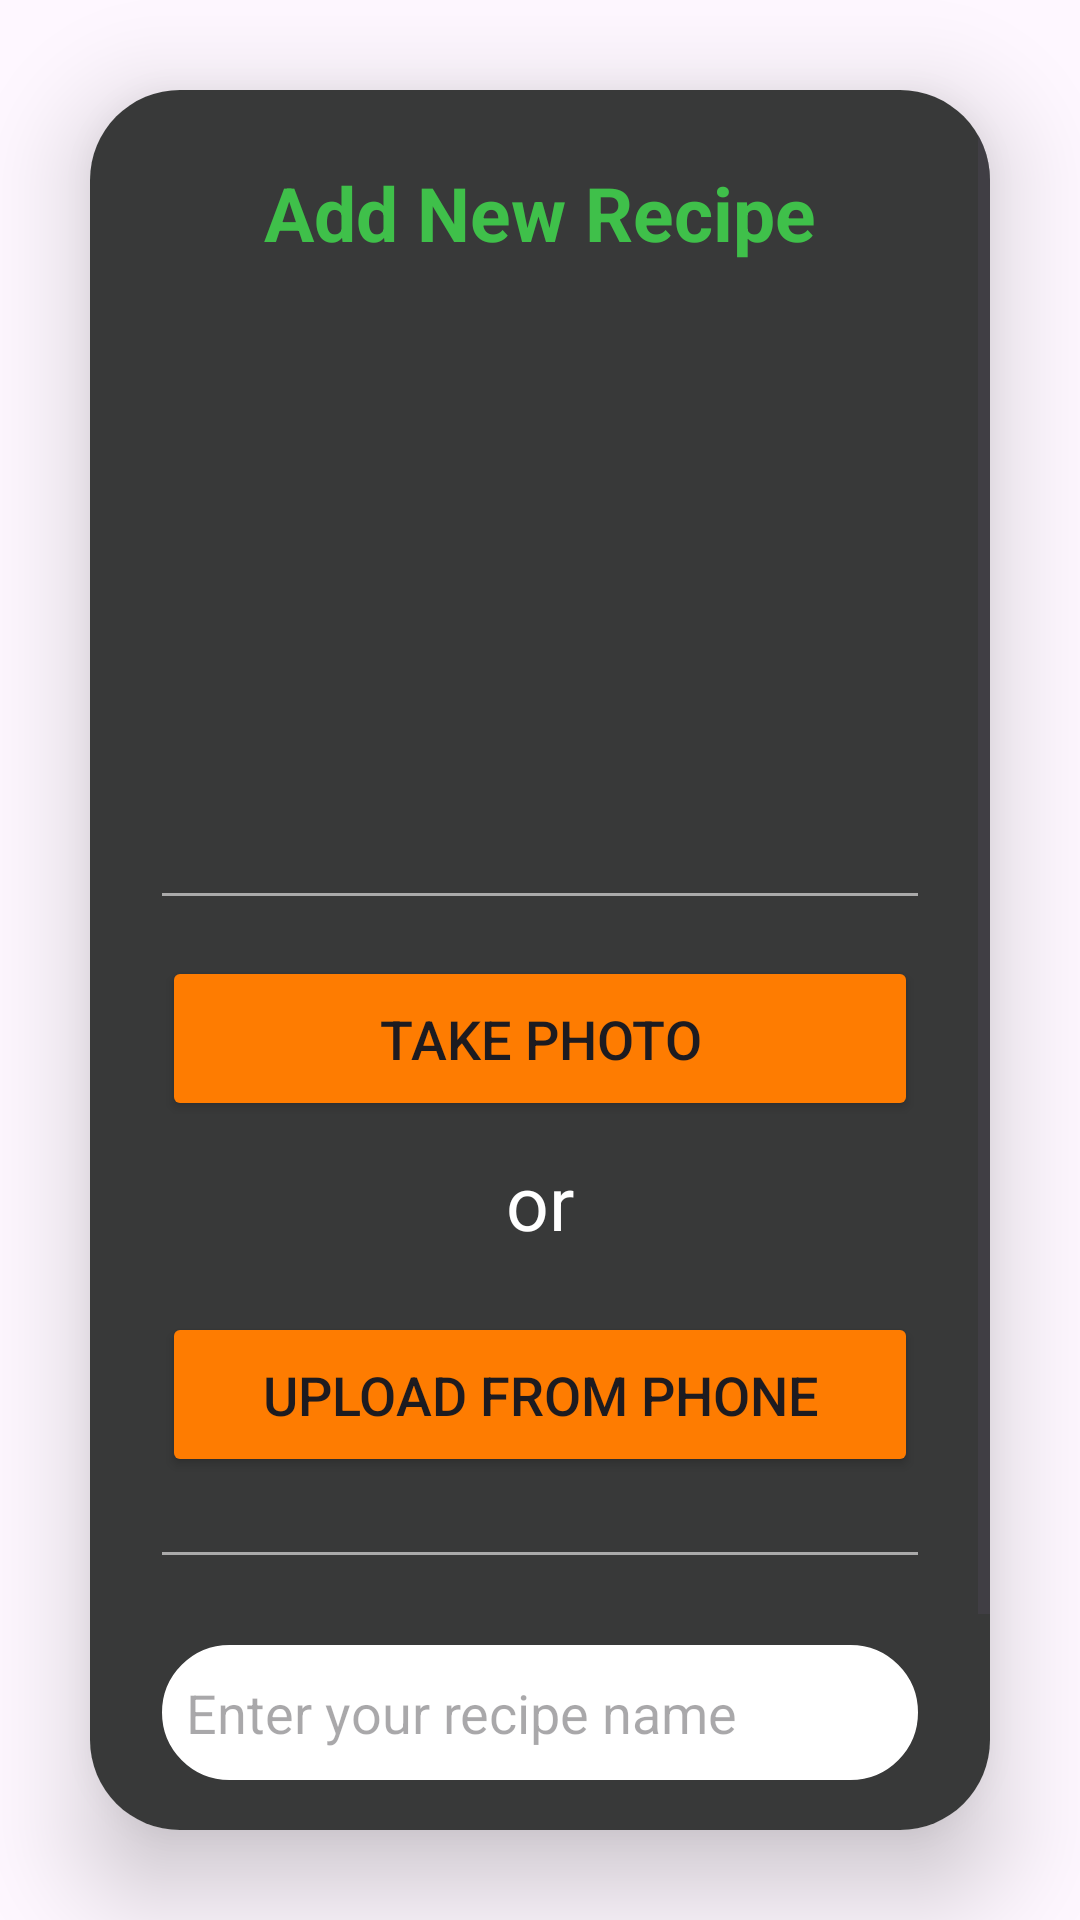

Reconstruct the res/layout file that produces this screen, plus the resources it refers to.
<!-- AndroidManifest.xml: application theme Theme.HelloCookBook -->
<!-- res/layout/activity_add_recipe.xml -->
<?xml version="1.0" encoding="utf-8"?>
<LinearLayout xmlns:android="http://schemas.android.com/apk/res/android"
    xmlns:app="http://schemas.android.com/apk/res-auto"
    xmlns:tools="http://schemas.android.com/tools"
    android:layout_width="match_parent"
    android:layout_height="match_parent"
    android:orientation="vertical"
    android:gravity="center"
    android:background="@drawable/background"
    tools:context=".AddRecipe">

    <androidx.cardview.widget.CardView
        android:layout_width="match_parent"
        android:layout_height="match_parent"
        android:layout_margin="30dp"
        app:cardCornerRadius="30dp"
        app:cardElevation="20dp">

        <ScrollView
            android:layout_width="match_parent"
            android:layout_height="match_parent" >

            <LinearLayout
                android:layout_width="match_parent"
                android:layout_height="match_parent"
                android:orientation="vertical"
                android:layout_gravity="center_horizontal"
                android:padding="24dp"
                android:background="#383939">

                <TextView
                    android:layout_width="match_parent"
                    android:layout_height="wrap_content"
                    android:text="Add New Recipe"
                    android:textSize="25sp"
                    android:textAlignment="center"
                    android:textStyle="bold"
                    android:textColor="@color/green" />

                <ImageView
                    android:id="@+id/current_image"
                    android:layout_width="150dp"
                    android:layout_height="150dp"
                    android:layout_marginTop="30dp"
                    android:layout_marginBottom="30dp"
                    android:src ="@drawable/baseline_not_found_24"
                    android:layout_gravity="center"
                    android:background="@android:color/transparent"/>

                <View
                    android:layout_width="match_parent"
                    android:layout_height="1dp"
                    android:background="@android:color/darker_gray"/>

                <Button
                    android:layout_width="match_parent"
                    android:layout_height="55dp"
                    android:text="Take Photo"
                    android:id="@+id/btn_take_photo"
                    android:textSize="18sp"
                    android:layout_marginTop="20dp"
                    android:backgroundTint="@color/orange"
                    app:cornerRadius="20dp" />

                <TextView
                    android:layout_width="match_parent"
                    android:layout_height="wrap_content"
                    android:text="or"
                    android:layout_marginTop="10dp"
                    android:textSize="25sp"
                    android:textAlignment="center"
                    android:textColor="@color/white" />

                <Button
                    android:layout_width="match_parent"
                    android:layout_height="55dp"
                    android:text="Upload from Phone"
                    android:id="@+id/btn_upload"
                    android:textSize="18sp"
                    android:layout_marginTop="20dp"
                    android:backgroundTint="@color/orange"
                    app:cornerRadius="20dp" />

                <View
                    android:layout_width="match_parent"
                    android:layout_height="1dp"
                    android:layout_marginTop="25dp"
                    android:background="@android:color/darker_gray"/>

                <EditText
                    android:layout_width="match_parent"
                    android:layout_height="45dp"
                    android:id="@+id/txt_recipe_name"
                    android:background="@drawable/custom_edittext"
                    android:layout_marginTop="30dp"
                    android:padding="8dp"
                    android:hint="Enter your recipe name"
                    android:drawablePadding="8dp"
                    android:singleLine="true"
                    android:backgroundTint="@color/white"/>

                <TextView
                    android:layout_width="wrap_content"
                    android:layout_height="wrap_content"
                    android:id="@+id/error_message"
                    android:text="Error found"
                    android:layout_gravity="center"
                    android:padding="8dp"
                    android:layout_marginTop="10dp"
                    android:textColor="@color/orange"
                    android:visibility="gone"
                    android:textSize="18sp" />

                <Button
                    android:layout_width="match_parent"
                    android:layout_height="55dp"
                    android:text="Save Recipe"
                    android:id="@+id/btn_add_recipe"
                    android:textSize="18sp"
                    android:layout_marginTop="20dp"
                    android:backgroundTint="@color/green"
                    app:cornerRadius="20dp" />

            </LinearLayout>
        </ScrollView>
    </androidx.cardview.widget.CardView>

</LinearLayout>
<!-- resources referenced by this layout -->
<resources>
  <color name="green">#3fc04a</color>
  <color name="orange">#fe7c01</color>
  <color name="white">#FFFFFFFF</color>
  <!-- drawable custom_edittext (drawable) -->
  <?xml version="1.0" encoding="utf-8"?>
  <shape xmlns:android="http://schemas.android.com/apk/res/android"
      android:shape="rectangle">
  
      <stroke
          android:width="2dp"
          android:color="@color/black" />
  
      <corners
          android:radius="30dp" />
  
  </shape>
  <style name="Theme.HelloCookBook" parent="Base.Theme.HelloCookBook" />
  <color name="black">#FF000000</color>
  <style name="Base.Theme.HelloCookBook" parent="Theme.Material3.DayNight.NoActionBar">
          
          
      </style>
</resources>
